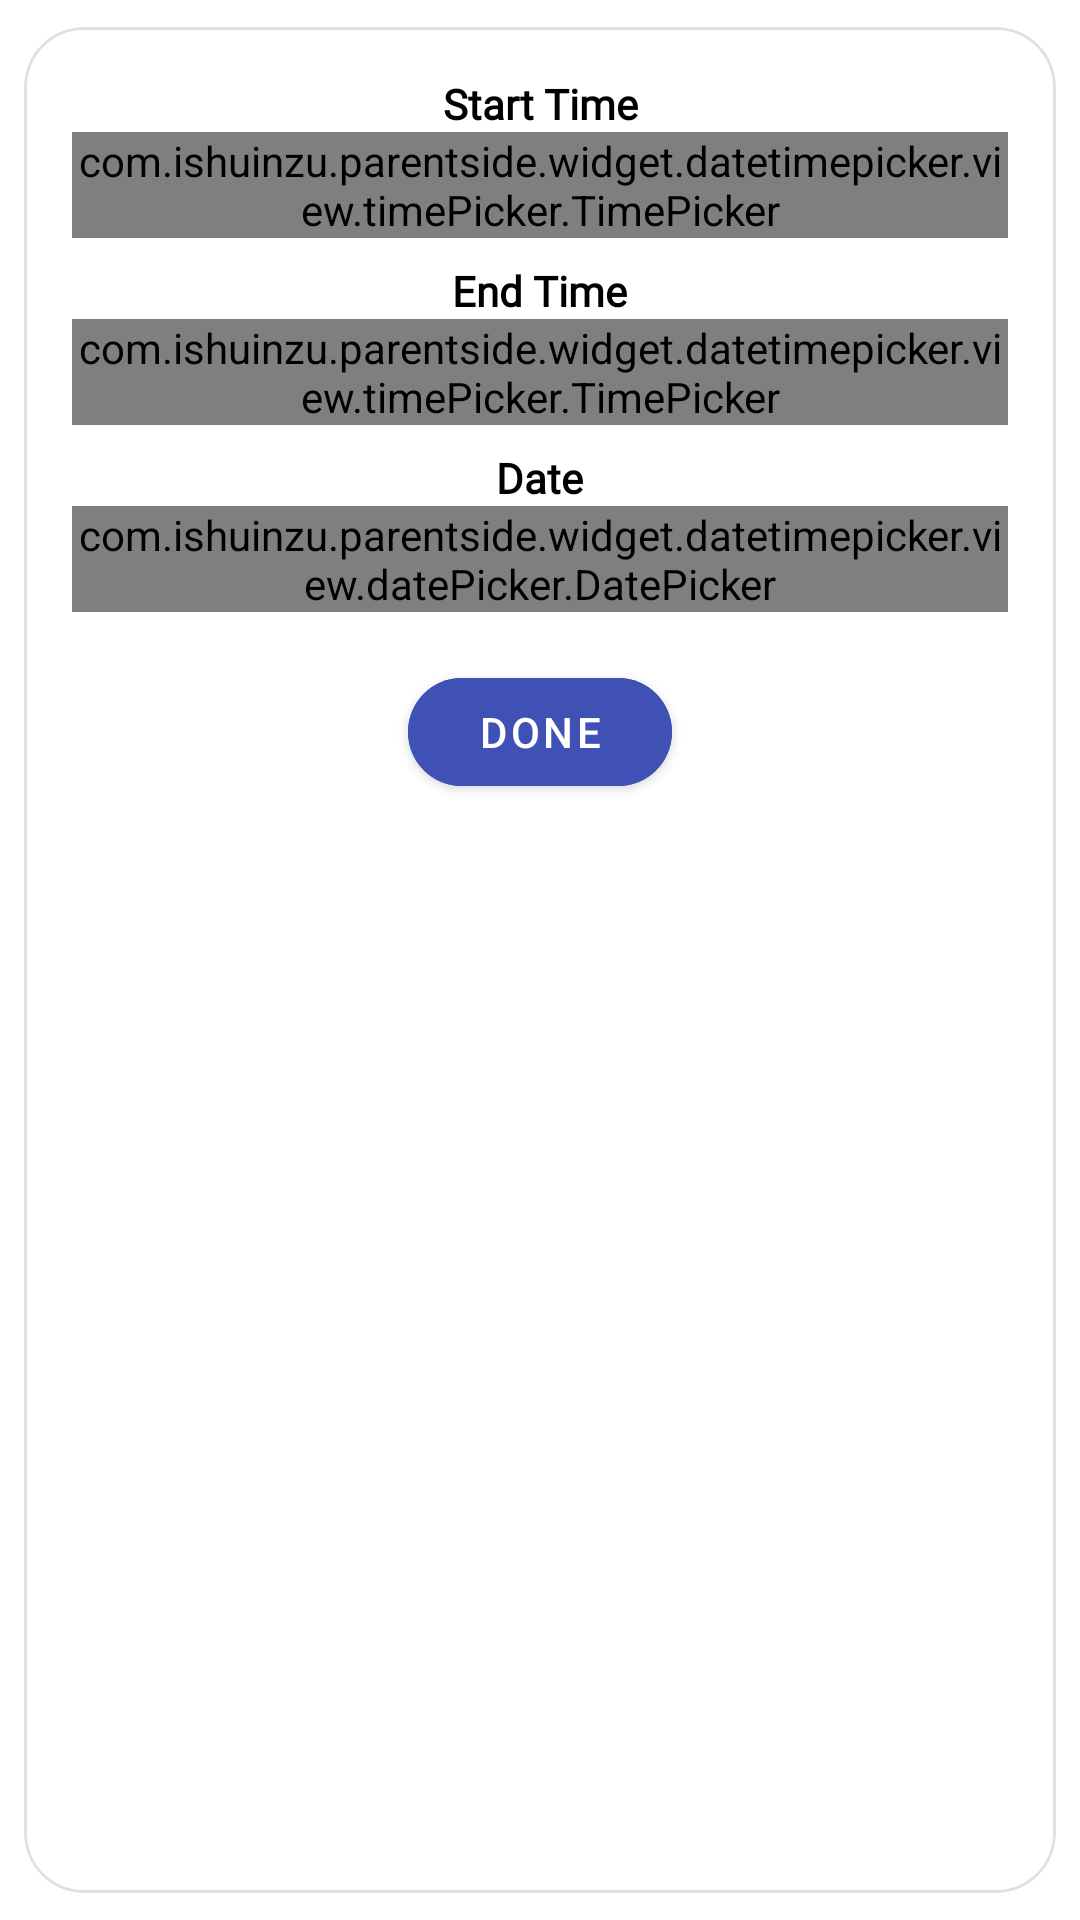

Reconstruct the res/layout file that produces this screen, plus the resources it refers to.
<!-- AndroidManifest.xml: application theme Theme.ParentSide -->
<!-- res/layout/layout_dialog_child_location_details.xml -->
<?xml version="1.0" encoding="utf-8"?>
<com.google.android.material.card.MaterialCardView xmlns:android="http://schemas.android.com/apk/res/android"
    xmlns:app="http://schemas.android.com/apk/res-auto"
    style="@style/Widget.MaterialComponents.Button.OutlinedButton"
    android:layout_width="match_parent"
    android:layout_height="wrap_content"
    android:layout_margin="16dp"
    android:clickable="false"
    android:focusable="false"
    app:cardCornerRadius="20dp"
    app:cardElevation="0dp"
    app:cardUseCompatPadding="true">

    <LinearLayout
        android:layout_width="match_parent"
        android:layout_height="wrap_content"
        android:orientation="vertical"
        android:padding="16dp">

        <LinearLayout
            android:layout_width="match_parent"
            android:layout_height="wrap_content"
            android:gravity="center"
            android:orientation="vertical">

            <TextView
                android:layout_width="wrap_content"
                android:layout_height="wrap_content"
                android:ellipsize="end"
                android:fontFamily="@font/nova_round"
                android:maxLines="1"
                android:text="Start Time"
                android:textAlignment="center"
                android:textColor="@color/text"
                android:textSize="14sp"
                android:textStyle="bold" />

            <com.ishuinzu.parentside.widget.datetimepicker.view.timePicker.TimePicker
                android:id="@+id/startTimePicker"
                android:layout_width="match_parent"
                android:layout_height="wrap_content"
                app:offset="2"
                app:textSizeInteger="16" />

            <TextView
                android:layout_width="wrap_content"
                android:layout_height="wrap_content"
                android:layout_marginTop="8dp"
                android:ellipsize="end"
                android:fontFamily="@font/nova_round"
                android:maxLines="1"
                android:text="End Time"
                android:textAlignment="center"
                android:textColor="@color/text"
                android:textSize="14sp"
                android:textStyle="bold" />

            <com.ishuinzu.parentside.widget.datetimepicker.view.timePicker.TimePicker
                android:id="@+id/endTimePicker"
                android:layout_width="match_parent"
                android:layout_height="wrap_content"
                app:offset="2"
                app:textSizeInteger="16" />

            <TextView
                android:layout_width="wrap_content"
                android:layout_height="wrap_content"
                android:layout_marginTop="8dp"
                android:ellipsize="end"
                android:fontFamily="@font/nova_round"
                android:maxLines="1"
                android:text="Date"
                android:textAlignment="center"
                android:textColor="@color/text"
                android:textSize="14sp"
                android:textStyle="bold" />

            <com.ishuinzu.parentside.widget.datetimepicker.view.datePicker.DatePicker
                android:id="@+id/datePicker"
                android:layout_width="match_parent"
                android:layout_height="wrap_content"
                app:offset="3"
                app:pickerMode="dayFirst"
                app:textSizeInteger="16" />

        </LinearLayout>

        <com.google.android.material.button.MaterialButton
            android:id="@+id/btnDone"
            android:layout_width="wrap_content"
            android:layout_height="wrap_content"
            android:layout_gravity="center"
            android:layout_marginTop="16dp"
            android:backgroundTint="@color/blue_500"
            android:text="Done"
            android:textColor="@color/white"
            app:cornerRadius="20dp" />

    </LinearLayout>

</com.google.android.material.card.MaterialCardView>
<!-- resources referenced by this layout -->
<resources>
  <color name="blue_500">#3F51B5</color>
  <color name="text">#FF000000</color>
  <color name="white">#FFFFFFFF</color>
  <style name="Theme.ParentSide" parent="Theme.MaterialComponents.DayNight.NoActionBar">
          
          <item name="colorPrimary">@color/blue_500</item>
          <item name="colorPrimaryVariant">@color/blue_700</item>
          <item name="colorOnPrimary">@color/white</item>
          
          <item name="colorSecondary">@color/blue_200</item>
          <item name="colorSecondaryVariant">@color/blue_700</item>
          <item name="colorOnSecondary">@color/black</item>
          
          <item name="android:statusBarColor" tools:targetApi="l">@color/background</item>
          
          <item name="android:windowLightStatusBar" tools:targetApi="m">true</item>
          <item name="android:navigationBarColor">@color/background</item>
          <item name="android:windowLightNavigationBar" tools:targetApi="O_MR1">true</item>
          <item name="android:windowDisablePreview">true</item>
          <item name="colorNavigationItem">@color/menu_item_color_state</item>
          <item name="colorNavigationItemSelected">@color/white</item>
          <item name="drawableNavigationItemBackground">@drawable/menu_background_color_state</item>
      </style>
  <color name="blue_700">#303F9F</color>
  <color name="blue_200">#536DFE</color>
  <color name="black">#FF000000</color>
  <color name="background">#2FEAE8E8</color>
</resources>
